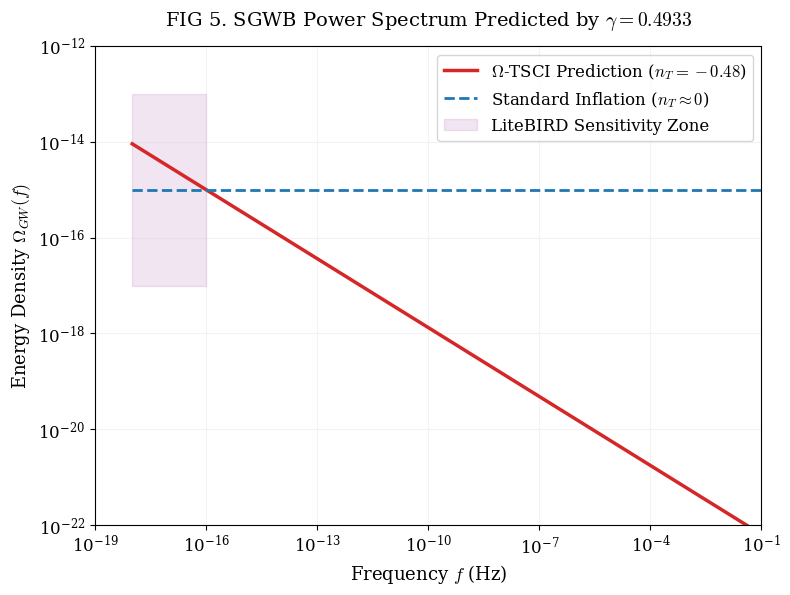

Write the Python code that produced this figure.
import matplotlib.pyplot as plt
import numpy as np
import os

def plot_fig5_sgwb_official_v2():
    """
    生成 FIG. 5: 严格对齐 gamma = 0.4933 导出的 nT = -0.48
    - Omega-TSCI (nT = -0.48): 红色 (Red)
    - Standard Inflation (nT = 0): 蓝色 (Blue)
    - 导出逻辑: nT = 1 - 3gamma (不再依赖 alpha_eff)
    """
    f = np.logspace(-18, -1, 300)
    gamma = 0.4933
    # 核心计算：1 - 3*0.4933 = -0.4799，取两位小数为 -0.48
    nT_tsci = -0.48  
    
    # 1. 能谱数据计算
    # Omega-TSCI (红色实线)
    Omega_tsci = 1e-15 * (f / 1e-16)**nT_tsci
    # 标准暴胀 (蓝色虚线, nT ≈ 0)
    Omega_infl = 1e-15 * (f / 1e-16)**0 

    # 2. 样式设置 (保持 1200 DPI 高清输出)
    plt.rcParams.update({
        "font.family": "serif",
        "mathtext.fontset": "cm",
        "font.size": 12,
        "figure.dpi": 1200
    })
    plt.figure(figsize=(8, 6))

    # 3. 绘制曲线
    # Omega-TSCI -> 红色实线
    plt.loglog(f, Omega_tsci, color='#d62728', lw=2.5, 
               label=r'$\Omega$-TSCI Prediction ($n_T = -0.48$)')
    
    # Standard Inflation -> 蓝色虚线
    plt.loglog(f, Omega_infl, color='#1f77b4', lw=2, linestyle='--',
               label=r'Standard Inflation ($n_T \approx 0$)')

    # 4. LiteBIRD 敏感区 (保持紫色阴影)
    plt.fill_between([1e-18, 1e-16], 1e-17, 1e-13, 
                     color='purple', alpha=0.1, label='LiteBIRD Sensitivity Zone')

    # 5. 装饰与标注
    plt.xlabel("Frequency $f$ (Hz)", fontsize=13)
    plt.ylabel(r"Energy Density $\Omega_{GW}(f)$", fontsize=13)
    # 标题建议改为更正式的表述
    plt.title(r"FIG 5. SGWB Power Spectrum Predicted by $\gamma=0.4933$", fontsize=14, pad=15)
    
    plt.xlim(1e-19, 1e-1)
    plt.ylim(1e-22, 1e-12)
    plt.grid(True, which="both", ls="-", alpha=0.15)
    plt.legend(loc='upper right', frameon=True)

    # 6. 保存到指定文件夹
    os.makedirs("visualizations", exist_ok=True)
    plt.tight_layout()
    plt.savefig("visualizations/fig5_sgwb_final_048.png")
    plt.show()

if __name__ == "__main__":
    plot_fig5_sgwb_official_v2()
